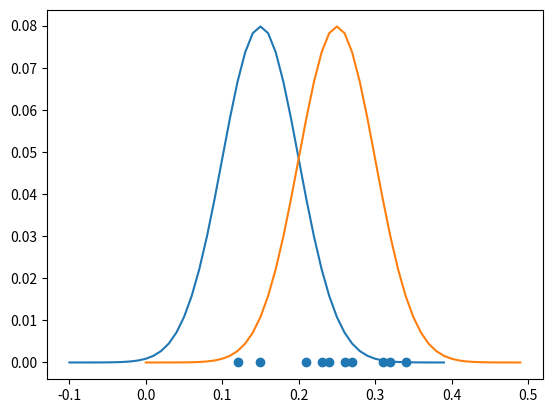

Source code (Python):
import numpy as np
import matplotlib.pyplot as plt


def normal(mean, std):
    x = np.arange(mean-5*std, mean+5*std, ((mean+5*std) - (mean-5*std))/50)
    y = np.array(list(map(lambda x: (1 / (std * 2.5066)) * np.exp((-1 / 2) * ((x - mean) / std) ** 2), x)))
    return x, y


x = np.array([0.12, 0.15, 0.21, 0.23, 0.24, 0.26, 0.27, 0.31, 0.32, 0.34])
plt.scatter(x, np.zeros_like(x))

plt.plot(normal(0.15, 0.05)[0], normal(0.15, 5)[1])
plt.plot(normal(0.25, 0.05)[0], normal(2.5, 5)[1])
plt.show()

